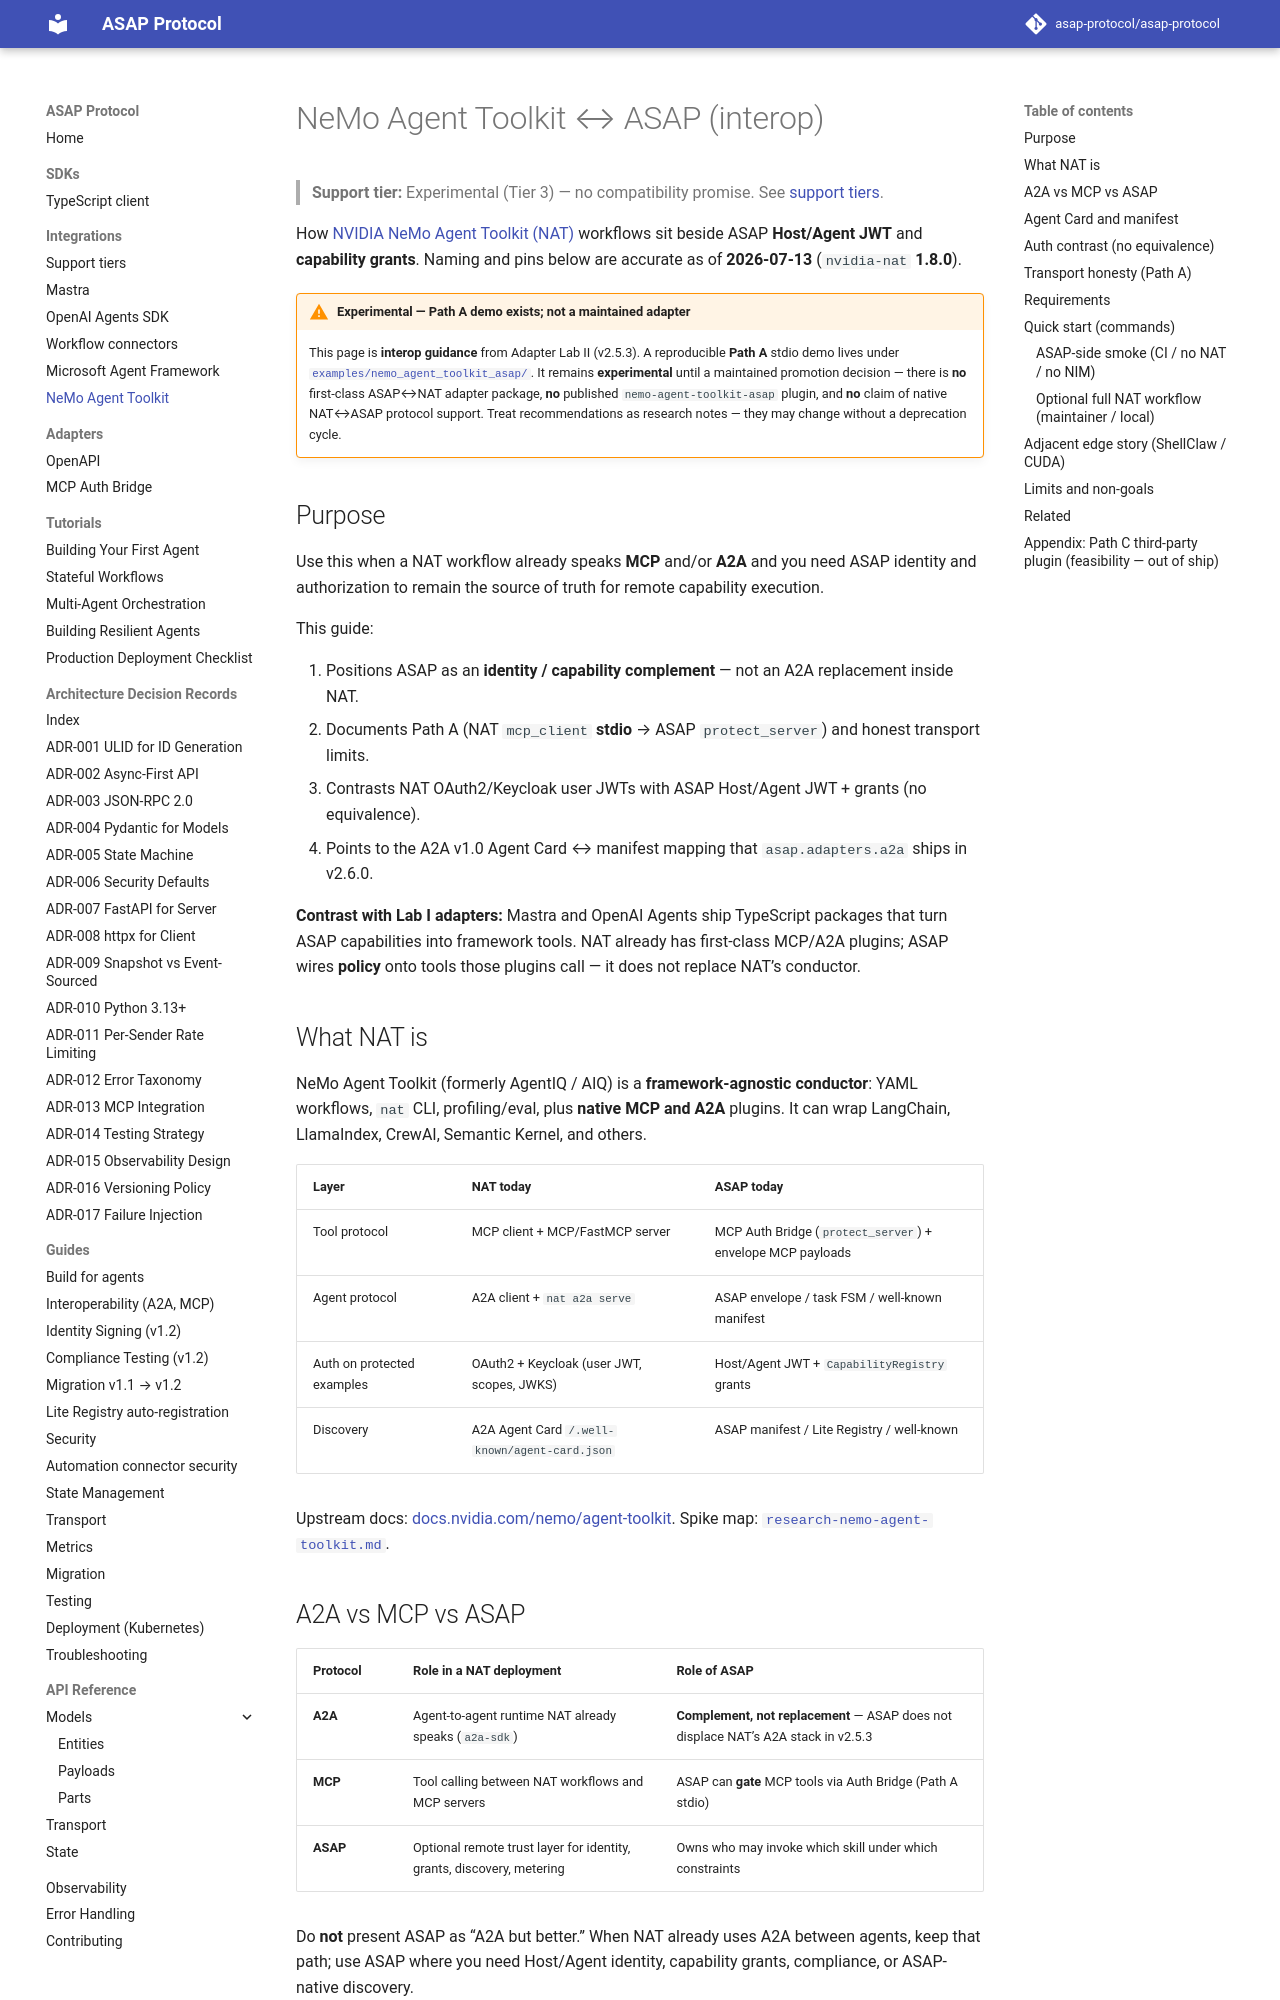

repository: asap-protocol/asap-protocol · page: integrations/nemo-agent-toolkit/index.html · generator: mkdocs

# NeMo Agent Toolkit ↔ ASAP (interop)

> **Support tier:** Experimental (Tier 3) — no compatibility promise. See [support tiers](./support-tiers.md).

How [NVIDIA NeMo Agent Toolkit (NAT)](https://docs.nvidia.com/nemo/agent-toolkit/latest/) workflows sit beside ASAP **Host/Agent JWT** and **capability grants**. Naming and pins below are accurate as of **2026-07-13** (`nvidia-nat` **1.8.0**).

!!! warning "Experimental — Path A demo exists; not a maintained adapter"

    This page is **interop guidance** from Adapter Lab II (v2.5.3). A reproducible **Path A** stdio demo lives under [`examples/nemo_agent_toolkit_asap/`](https://github.com/asap-protocol/asap-protocol/tree/main/examples/nemo_agent_toolkit_asap). It remains **experimental** until a maintained promotion decision — there is **no** first-class ASAP↔NAT adapter package, **no** published `nemo-agent-toolkit-asap` plugin, and **no** claim of native NAT↔ASAP protocol support. Treat recommendations as research notes — they may change without a deprecation cycle.

## Purpose

Use this when a NAT workflow already speaks **MCP** and/or **A2A** and you need ASAP identity and authorization to remain the source of truth for remote capability execution.

This guide:

1. Positions ASAP as an **identity / capability complement** — not an A2A replacement inside NAT.
2. Documents Path A (NAT `mcp_client` **stdio** → ASAP `protect_server`) and honest transport limits.
3. Contrasts NAT OAuth2/Keycloak user JWTs with ASAP Host/Agent JWT + grants (no equivalence).
4. Points to the A2A v1.0 Agent Card ↔ manifest mapping that `asap.adapters.a2a` ships in v2.6.0.

**Contrast with Lab I adapters:** Mastra and OpenAI Agents ship TypeScript packages that turn ASAP capabilities into framework tools. NAT already has first-class MCP/A2A plugins; ASAP wires **policy** onto tools those plugins call — it does not replace NAT’s conductor.

## What NAT is

NeMo Agent Toolkit (formerly AgentIQ / AIQ) is a **framework-agnostic conductor**: YAML workflows, `nat` CLI, profiling/eval, plus **native MCP and A2A** plugins. It can wrap LangChain, LlamaIndex, CrewAI, Semantic Kernel, and others.

| Layer | NAT today | ASAP today |
|-------|-----------|------------|
| Tool protocol | MCP client + MCP/FastMCP server | MCP Auth Bridge (`protect_server`) + envelope MCP payloads |
| Agent protocol | A2A client + `nat a2a serve` | ASAP envelope / task FSM / well-known manifest |
| Auth on protected examples | OAuth2 + Keycloak (user JWT, scopes, JWKS) | Host/Agent JWT + `CapabilityRegistry` grants |
| Discovery | A2A Agent Card `/.well-known/agent-card.json` | ASAP manifest / Lite Registry / well-known |

Upstream docs: [docs.nvidia.com/nemo/agent-toolkit](https://docs.nvidia.com/nemo/agent-toolkit/latest/). Spike map: [`research-nemo-agent-toolkit.md`](https://github.com/asap-protocol/asap-protocol/blob/main/engineering/tasks/v2.5.3/research-nemo-agent-toolkit.md).

## A2A vs MCP vs ASAP

| Protocol | Role in a NAT deployment | Role of ASAP |
|----------|--------------------------|--------------|
| **A2A** | Agent-to-agent runtime NAT already speaks (`a2a-sdk`) | **Complement, not replacement** — ASAP does not displace NAT’s A2A stack in v2.5.3 |
| **MCP** | Tool calling between NAT workflows and MCP servers | ASAP can **gate** MCP tools via Auth Bridge (Path A stdio) |
| **ASAP** | Optional remote trust layer for identity, grants, discovery, metering | Owns who may invoke which skill under which constraints |

Do **not** present ASAP as “A2A but better.” When NAT already uses A2A between agents, keep that path; use ASAP where you need Host/Agent identity, capability grants, compliance, or ASAP-native discovery.
